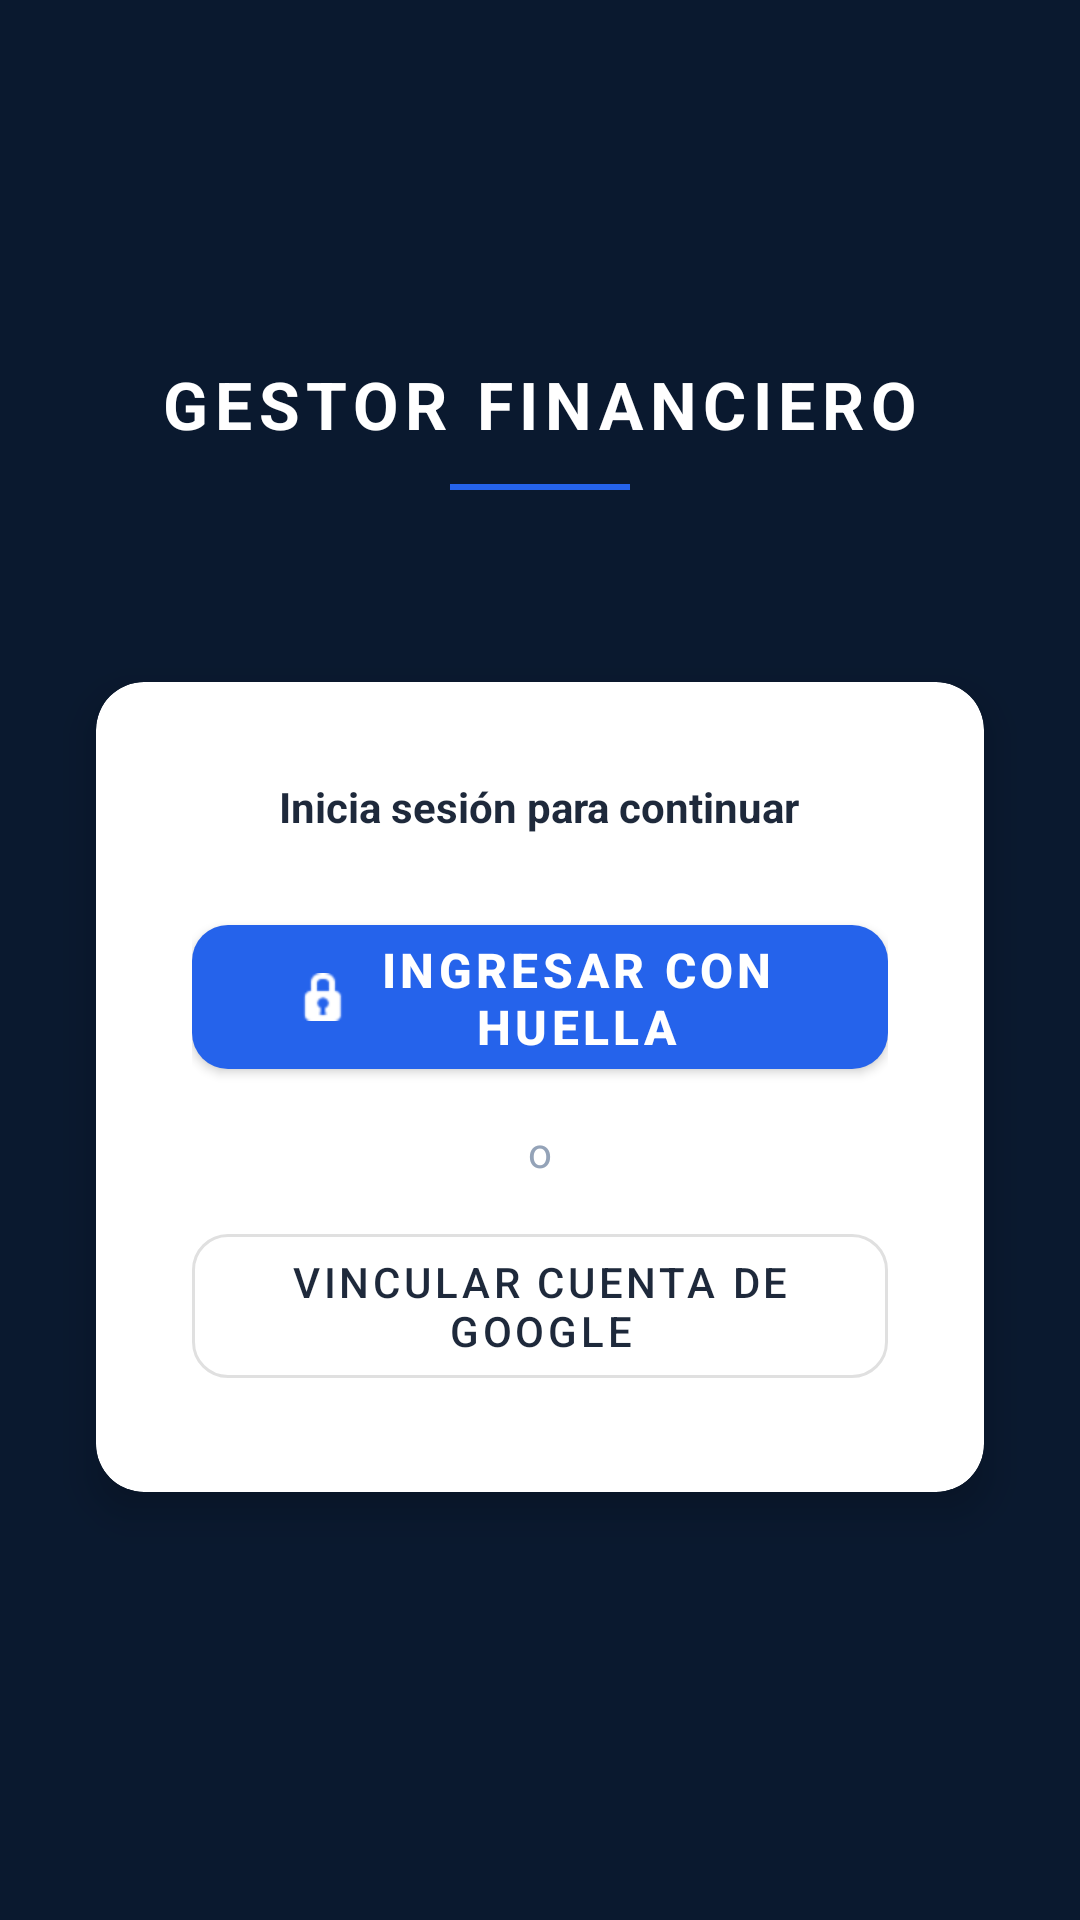

Android layout source for this screen:
<!-- AndroidManifest.xml: application theme Theme.GFD -->
<!-- res/layout/activity_login.xml -->
<?xml version="1.0" encoding="utf-8"?>
<androidx.constraintlayout.widget.ConstraintLayout xmlns:android="http://schemas.android.com/apk/res/android"
    xmlns:app="http://schemas.android.com/apk/res-auto"
    android:layout_width="match_parent"
    android:layout_height="match_parent"
    android:background="@color/azul_noche">

    
    <TextView
        android:id="@+id/tvTituloLogin"
        android:layout_width="wrap_content"
        android:layout_height="wrap_content"
        android:text="GESTOR FINANCIERO"
        android:textSize="22sp"
        android:textStyle="bold"
        android:textColor="@color/blanco_puro"
        android:letterSpacing="0.10"
        android:layout_marginTop="120dp"
        app:layout_constraintTop_toTopOf="parent"
        app:layout_constraintStart_toStartOf="parent"
        app:layout_constraintEnd_toEndOf="parent" />

    
    <View
        android:id="@+id/lineaDecorativa"
        android:layout_width="60dp"
        android:layout_height="2dp"
        android:background="@color/azul_tecnologico"
        android:layout_marginTop="12dp"
        app:layout_constraintTop_toBottomOf="@id/tvTituloLogin"
        app:layout_constraintStart_toStartOf="parent"
        app:layout_constraintEnd_toEndOf="parent" />

    
    <androidx.cardview.widget.CardView
        android:layout_width="0dp"
        android:layout_height="wrap_content"
        android:layout_marginHorizontal="32dp"
        android:layout_marginTop="64dp"
        app:cardBackgroundColor="@color/blanco_puro"
        app:cardCornerRadius="16dp"
        app:cardElevation="8dp"
        app:layout_constraintTop_toBottomOf="@id/lineaDecorativa"
        app:layout_constraintStart_toStartOf="parent"
        app:layout_constraintEnd_toEndOf="parent">

        <LinearLayout
            android:layout_width="match_parent"
            android:layout_height="wrap_content"
            android:orientation="vertical"
            android:padding="32dp"
            android:gravity="center">

            
            <TextView
                android:id="@+id/tvCuentaRecordada"
                android:layout_width="wrap_content"
                android:layout_height="wrap_content"
                android:text="Inicia sesión para continuar"
                android:textColor="@color/negro_carbon"
                android:textSize="14sp"
                android:textStyle="bold"
                android:layout_marginBottom="24dp"/>

            
            <com.google.android.material.button.MaterialButton
                android:id="@+id/btnHuella"
                android:layout_width="match_parent"
                android:layout_height="60dp"
                android:text="Ingresar con Huella"
                android:textColor="@color/blanco_puro"
                android:textSize="16sp"
                android:textStyle="bold"
                app:backgroundTint="@color/azul_tecnologico"
                app:cornerRadius="12dp"
                app:icon="@android:drawable/ic_secure"
                app:iconGravity="textStart"
                app:iconTint="@color/blanco_puro" />

            
            <TextView
                android:id="@+id/tvSeparador"
                android:layout_width="wrap_content"
                android:layout_height="wrap_content"
                android:text="o"
                android:textColor="@color/gris_pizarra"
                android:textSize="14sp"
                android:layout_marginVertical="12dp"/>

            
            <com.google.android.material.button.MaterialButton
                android:id="@+id/btnGoogleClasico"
                style="@style/Widget.MaterialComponents.Button.OutlinedButton"
                android:layout_width="match_parent"
                android:layout_height="60dp"
                android:text="Vincular cuenta de Google"
                android:textColor="@color/negro_carbon"
                android:textSize="14sp"
                app:cornerRadius="12dp"
                app:strokeColor="#E0E0E0"
                app:strokeWidth="1dp" />

        </LinearLayout>
    </androidx.cardview.widget.CardView>

</androidx.constraintlayout.widget.ConstraintLayout>
<!-- resources referenced by this layout -->
<resources>
  <color name="azul_noche">#0A192F</color>
  <color name="azul_tecnologico">#2563EB</color>
  <color name="blanco_puro">#FFFFFF</color>
  <color name="gris_pizarra">#94A3B8</color>
  <color name="negro_carbon">#1E293B</color>
  <style name="Theme.GFD" parent="Theme.MaterialComponents.DayNight.NoActionBar">
  
          <item name="android:windowAnimationStyle">@android:style/Animation.Activity</item>
  
          
          <item name="colorPrimary">@color/azul_tecnologico</item>
          <item name="colorPrimaryVariant">@color/azul_noche</item>
          <item name="colorOnPrimary">@color/blanco_puro</item>
  
          
          <item name="android:windowBackground">@color/azul_noche</item>
  
          
          <item name="android:textColor">@color/blanco_puro</item>
  
          
          <item name="android:statusBarColor">@color/azul_noche</item>
          <item name="android:windowLightStatusBar">false</item>
      </style>
</resources>
